Image classification data set "fruits-360" (sjeanat3/Apple_Identification on GitHub). Class labels (6): apple braeburn, apple crimson snow, apple golden, apple granny smith, apple pink lady, apple red delicious.

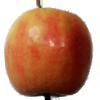
Label: apple pink lady

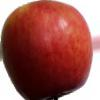
Label: apple crimson snow

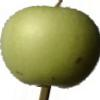
Label: apple granny smith

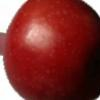
Label: apple braeburn

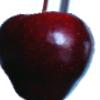
Label: apple red delicious

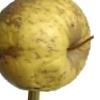
Label: apple golden
